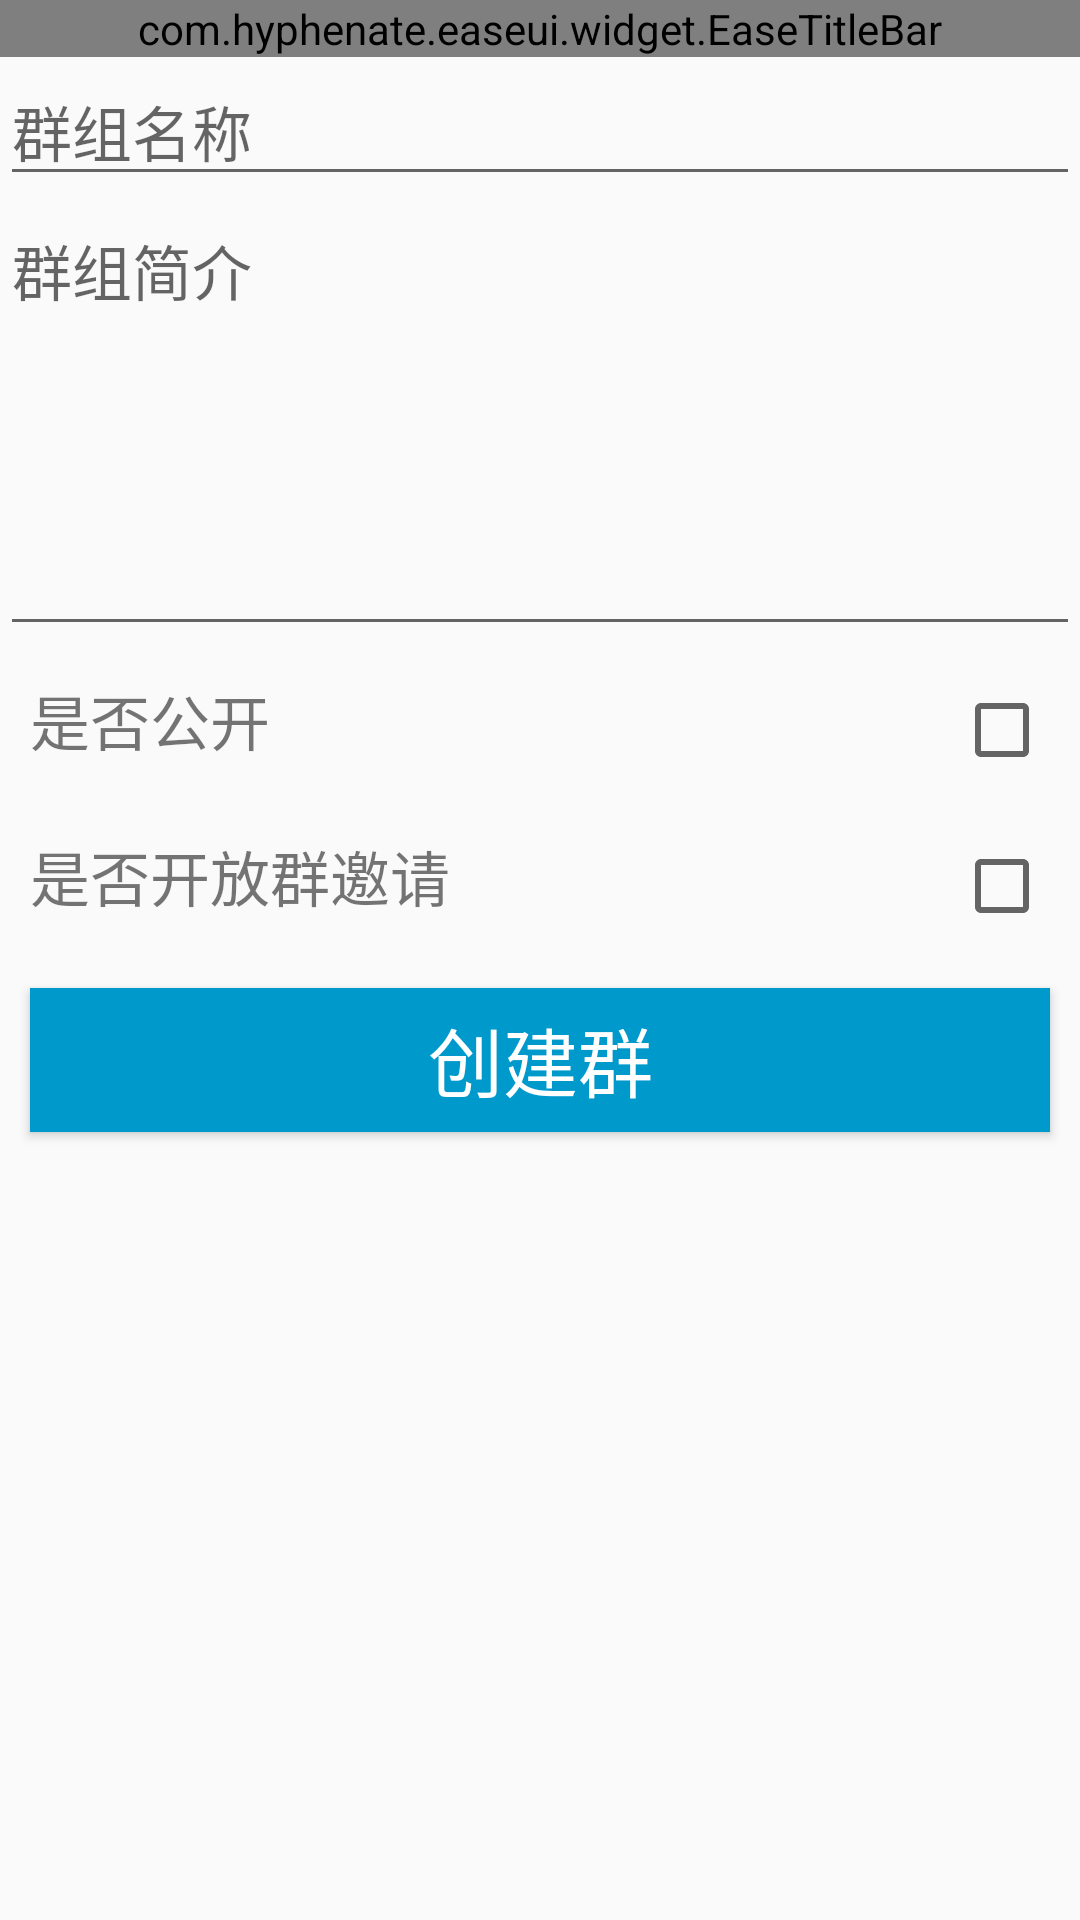

Produce the Android XML layout that renders to this screen, including the resource entries it uses.
<!-- AndroidManifest.xml: application theme AppTheme -->
<!-- res/layout/activity_new_group.xml -->
<?xml version="1.0" encoding="utf-8"?>
<LinearLayout xmlns:android="http://schemas.android.com/apk/res/android"
    xmlns:app="http://schemas.android.com/apk/res-auto"
    android:layout_width="match_parent"
    android:layout_height="match_parent"
    android:orientation="vertical">

    <com.hyphenate.easeui.widget.EaseTitleBar
        android:layout_width="match_parent"
        android:layout_height="wrap_content"
        app:titleBarTitle="新建群组">

    </com.hyphenate.easeui.widget.EaseTitleBar>

    <EditText
        android:id="@+id/et_new_group_name"
        android:layout_width="match_parent"
        android:layout_height="wrap_content"
        android:hint="群组名称"
        android:textSize="20sp" />

    <EditText
        android:id="@+id/et_new_group_desc"
        android:layout_width="match_parent"
        android:layout_height="150dp"
        android:gravity="start"
        android:hint="群组简介"
        android:textSize="20sp" />

    <LinearLayout
        android:layout_width="match_parent"
        android:layout_height="wrap_content"
        android:layout_margin="10dp">

        <TextView
            android:layout_width="0dp"
            android:layout_height="wrap_content"
            android:layout_weight="1"
            android:text="是否公开"
            android:textSize="20sp" />

        <CheckBox
            android:id="@+id/cb_new_group_public"
            android:layout_width="wrap_content"
            android:layout_height="wrap_content" />
    </LinearLayout>

    <LinearLayout
        android:layout_width="match_parent"
        android:layout_height="wrap_content"
        android:layout_margin="10dp">

        <TextView
            android:layout_width="0dp"
            android:layout_height="wrap_content"
            android:layout_weight="1"
            android:text="是否开放群邀请"
            android:textSize="20sp" />

        <CheckBox
            android:id="@+id/cb_new_group_invite"
            android:layout_width="wrap_content"
            android:layout_height="wrap_content" />
    </LinearLayout>

    <Button
        android:id="@+id/bt_new_group_create"
        android:layout_width="match_parent"
        android:layout_height="wrap_content"
        android:layout_margin="10dp"
        android:background="@drawable/bg_main_bottom_selector"
        android:text="创建群"
        android:textColor="@android:color/white"
        android:textSize="25sp" />


</LinearLayout>
<!-- resources referenced by this layout -->
<resources>
  <!-- drawable bg_main_bottom_selector (drawable) -->
  <?xml version="1.0" encoding="utf-8"?>
  <selector xmlns:android="http://schemas.android.com/apk/res/android">
      <item android:state_checked="true" android:drawable="@android:color/holo_blue_light"></item>
      <item android:state_checked="false" android:drawable="@android:color/holo_blue_dark"></item>
  </selector>
  <style name="AppTheme" parent="Theme.AppCompat.Light.DarkActionBar">
          
      </style>
</resources>
